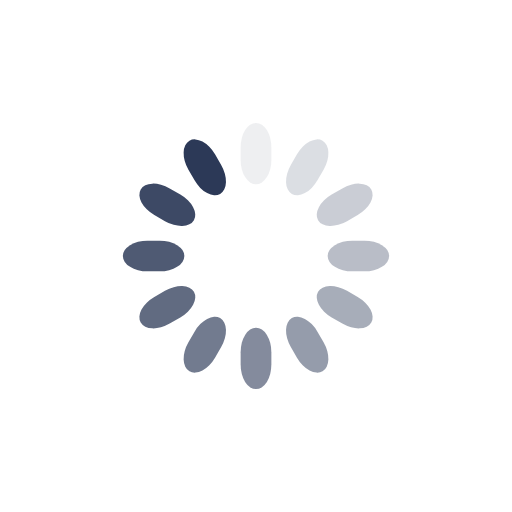
t = 0.00 s
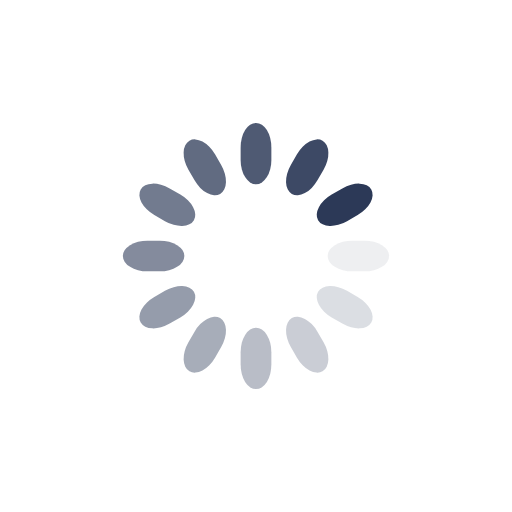
t = 0.25 s
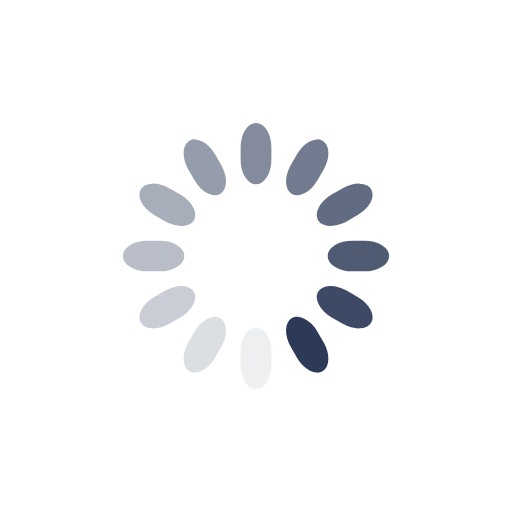
t = 0.50 s
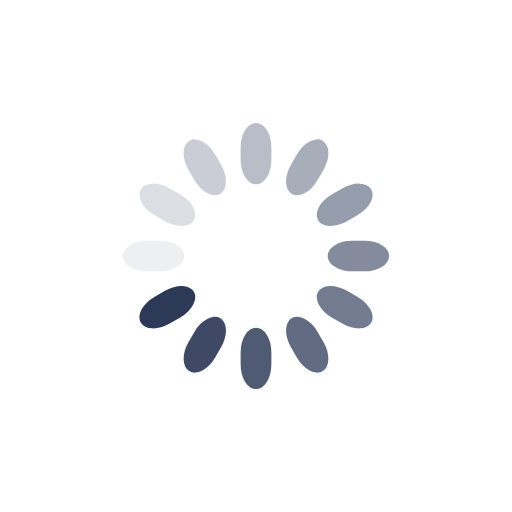
t = 0.75 s

The animated SVG that drew these frames (rendered in a browser with its animation timeline set to each time). Animation: 12 SMIL elements (animate=12); one cycle of 1.00 s, repeats indefinitely.

<svg class="lds-spinner" width="30px"  height="30px"  xmlns="http://www.w3.org/2000/svg" xmlns:xlink="http://www.w3.org/1999/xlink" viewBox="0 0 100 100" preserveAspectRatio="xMidYMid" style="background: none;"><g transform="rotate(0 50 50)">
  <rect x="47" y="24" rx="9.4" ry="4.8" width="6" height="12" fill="#2C3957">
    <animate attributeName="opacity" values="1;0" times="0;1" dur="1s" begin="-0.9166666666666666s" repeatCount="indefinite"></animate>
  </rect>
</g><g transform="rotate(30 50 50)">
  <rect x="47" y="24" rx="9.4" ry="4.8" width="6" height="12" fill="#2C3957">
    <animate attributeName="opacity" values="1;0" times="0;1" dur="1s" begin="-0.8333333333333334s" repeatCount="indefinite"></animate>
  </rect>
</g><g transform="rotate(60 50 50)">
  <rect x="47" y="24" rx="9.4" ry="4.8" width="6" height="12" fill="#2C3957">
    <animate attributeName="opacity" values="1;0" times="0;1" dur="1s" begin="-0.75s" repeatCount="indefinite"></animate>
  </rect>
</g><g transform="rotate(90 50 50)">
  <rect x="47" y="24" rx="9.4" ry="4.8" width="6" height="12" fill="#2C3957">
    <animate attributeName="opacity" values="1;0" times="0;1" dur="1s" begin="-0.6666666666666666s" repeatCount="indefinite"></animate>
  </rect>
</g><g transform="rotate(120 50 50)">
  <rect x="47" y="24" rx="9.4" ry="4.8" width="6" height="12" fill="#2C3957">
    <animate attributeName="opacity" values="1;0" times="0;1" dur="1s" begin="-0.5833333333333334s" repeatCount="indefinite"></animate>
  </rect>
</g><g transform="rotate(150 50 50)">
  <rect x="47" y="24" rx="9.4" ry="4.8" width="6" height="12" fill="#2C3957">
    <animate attributeName="opacity" values="1;0" times="0;1" dur="1s" begin="-0.5s" repeatCount="indefinite"></animate>
  </rect>
</g><g transform="rotate(180 50 50)">
  <rect x="47" y="24" rx="9.4" ry="4.8" width="6" height="12" fill="#2C3957">
    <animate attributeName="opacity" values="1;0" times="0;1" dur="1s" begin="-0.4166666666666667s" repeatCount="indefinite"></animate>
  </rect>
</g><g transform="rotate(210 50 50)">
  <rect x="47" y="24" rx="9.4" ry="4.8" width="6" height="12" fill="#2C3957">
    <animate attributeName="opacity" values="1;0" times="0;1" dur="1s" begin="-0.3333333333333333s" repeatCount="indefinite"></animate>
  </rect>
</g><g transform="rotate(240 50 50)">
  <rect x="47" y="24" rx="9.4" ry="4.8" width="6" height="12" fill="#2C3957">
    <animate attributeName="opacity" values="1;0" times="0;1" dur="1s" begin="-0.25s" repeatCount="indefinite"></animate>
  </rect>
</g><g transform="rotate(270 50 50)">
  <rect x="47" y="24" rx="9.4" ry="4.8" width="6" height="12" fill="#2C3957">
    <animate attributeName="opacity" values="1;0" times="0;1" dur="1s" begin="-0.16666666666666666s" repeatCount="indefinite"></animate>
  </rect>
</g><g transform="rotate(300 50 50)">
  <rect x="47" y="24" rx="9.4" ry="4.8" width="6" height="12" fill="#2C3957">
    <animate attributeName="opacity" values="1;0" times="0;1" dur="1s" begin="-0.08333333333333333s" repeatCount="indefinite"></animate>
  </rect>
</g><g transform="rotate(330 50 50)">
  <rect x="47" y="24" rx="9.4" ry="4.8" width="6" height="12" fill="#2C3957">
    <animate attributeName="opacity" values="1;0" times="0;1" dur="1s" begin="0s" repeatCount="indefinite"></animate>
  </rect>
</g></svg>